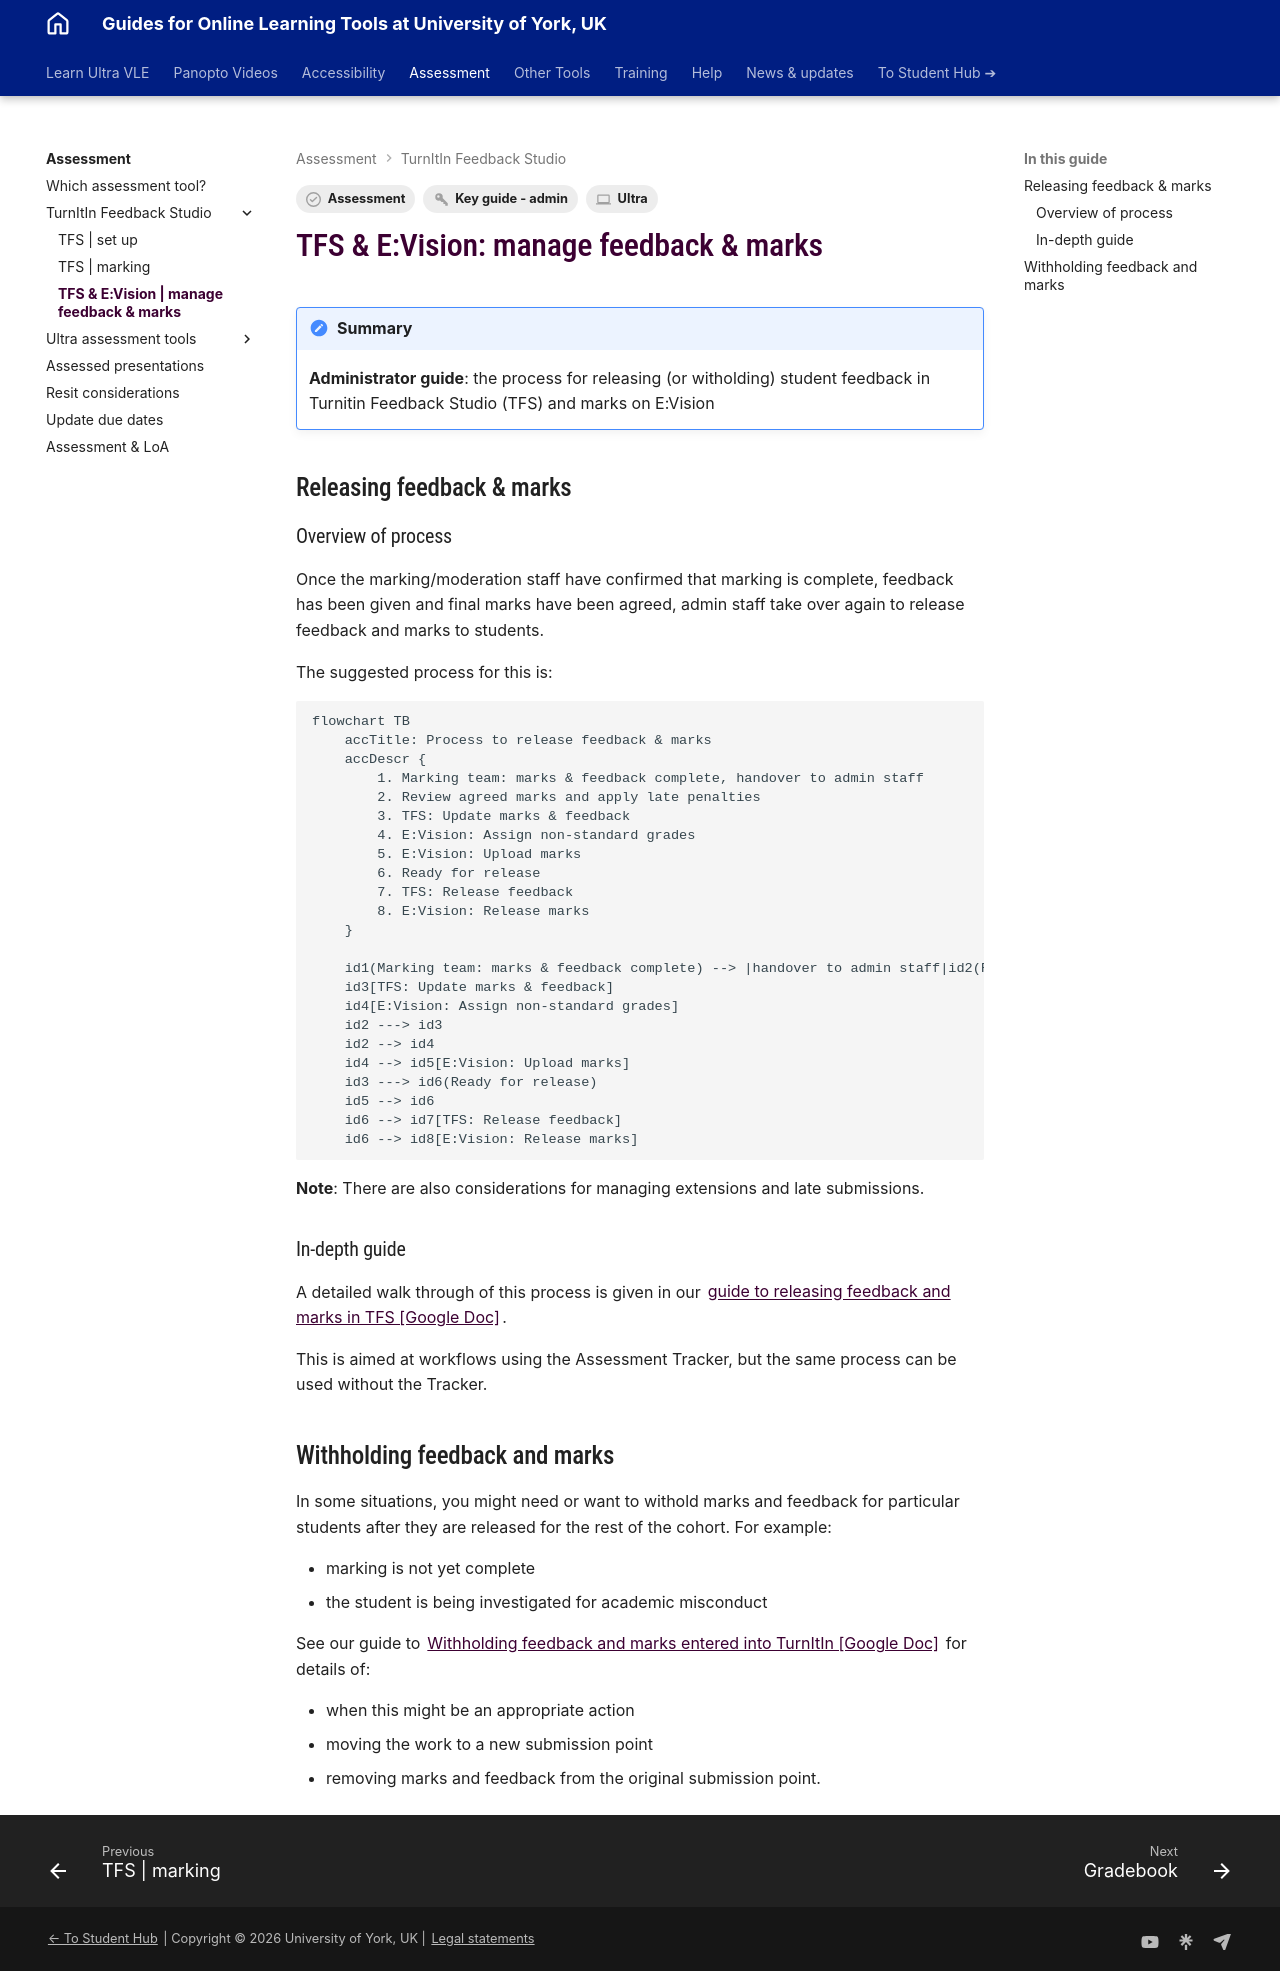

repository: PDLT-University-of-York/test-split-site · page: assessment/tfs/feedback-marks/index.html · generator: mkdocs

---
tags:
    - Key guide - admin
    - Assessment
    - Ultra
---

# TFS & E:Vision: manage feedback & marks
!!! Summary

    **Administrator guide**: the process for releasing (or witholding) student feedback in Turnitin Feedback Studio (TFS) and marks on E:Vision

## Releasing feedback & marks
### Overview of process

Once the marking/moderation staff have confirmed that marking is complete, feedback has been given and final marks have been agreed, admin staff take over again to release feedback and marks to students. 

The suggested process for this is:

<!-- Guide to diagram: https://squidfunk.github.io/mkdocs-material/reference/diagrams/ -->
``` mermaid
flowchart TB
    accTitle: Process to release feedback & marks
    accDescr {
        1. Marking team: marks & feedback complete, handover to admin staff
        2. Review agreed marks and apply late penalties
        3. TFS: Update marks & feedback
        4. E:Vision: Assign non-standard grades
        5. E:Vision: Upload marks
        6. Ready for release
        7. TFS: Release feedback
        8. E:Vision: Release marks
    }

    id1(Marking team: marks & feedback complete) --> |handover to admin staff|id2(Review agreed marks and apply late penalties)
    id3[TFS: Update marks & feedback]
    id4[E:Vision: Assign non-standard grades]
    id2 ---> id3
    id2 --> id4
    id4 --> id5[E:Vision: Upload marks]
    id3 ---> id6(Ready for release)
    id5 --> id6
    id6 --> id7[TFS: Release feedback]
    id6 --> id8[E:Vision: Release marks]
```
**Note**: There are also considerations for managing extensions and late submissions.

### In-depth guide

A detailed walk through of this process is given in our [guide to releasing feedback and marks in TFS [Google Doc]](https://docs.google.com/document/d/1vFc560KVNJGQDmlV8mE4HKsPTtVHtwoth1tLFwD6LT0/edit?usp=sharing).

This is aimed at workflows using the Assessment Tracker, but the same process can be used without the Tracker.

## Withholding feedback and marks

In some situations, you might need or want to withold marks and feedback for particular students after they are released for the rest of the cohort. For example:

- marking is not yet complete
- the student is being investigated for academic misconduct

See our guide to [Withholding feedback and marks entered into TurnItIn [Google Doc]](https://docs.google.com/document/d/1Beerr8SjiwAGcUrvRK508IJ6HDjXK6SrQ8kRpDHsjRk/edit?usp=sharing) for details of:

- when this might be an appropriate action
- moving the work to a new submission point
- removing marks and feedback from the original submission point.
